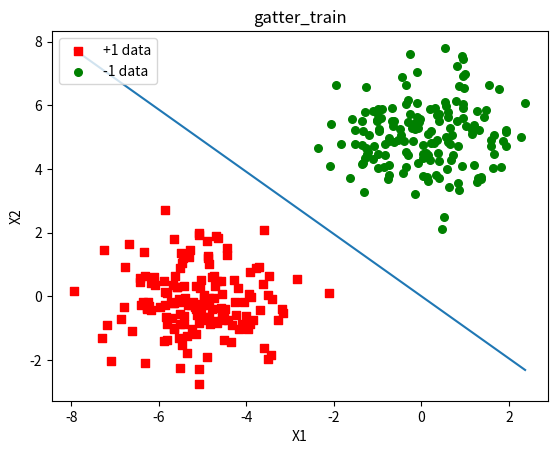
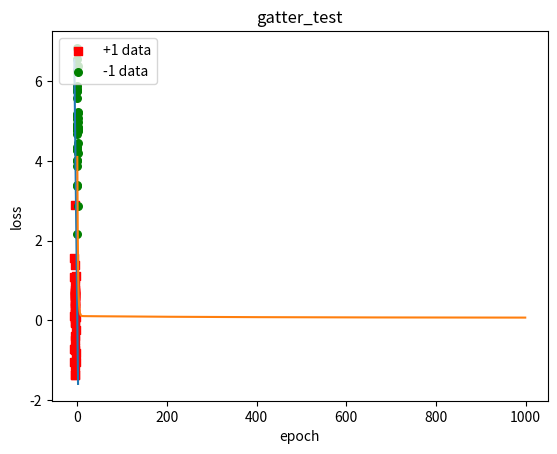
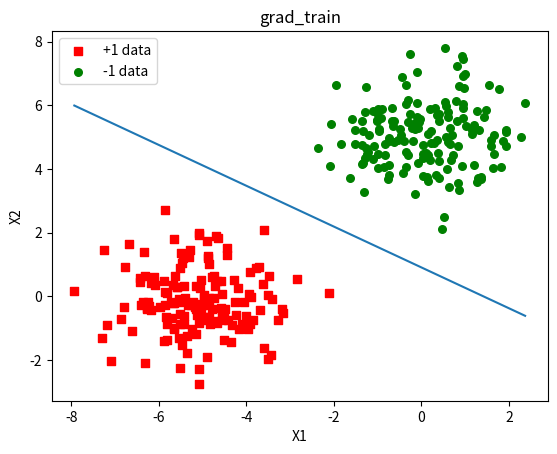
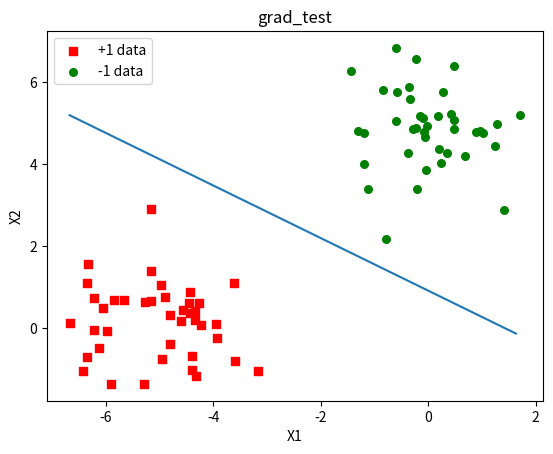
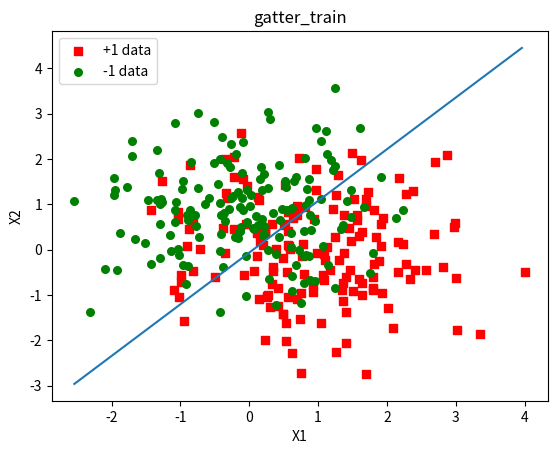
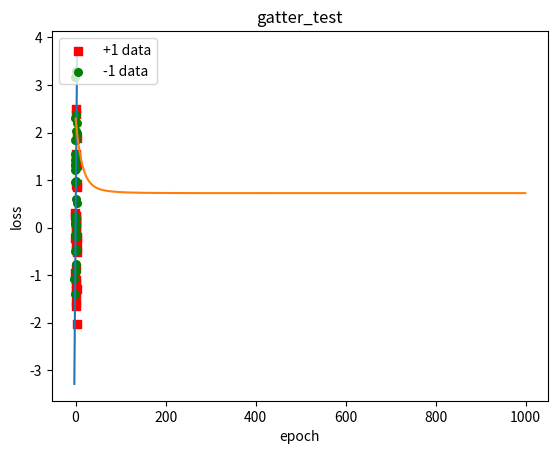
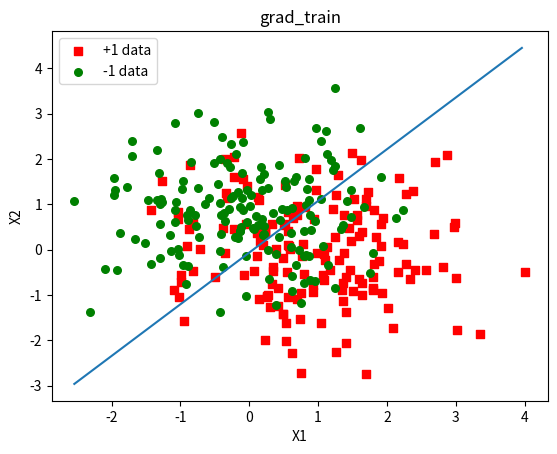
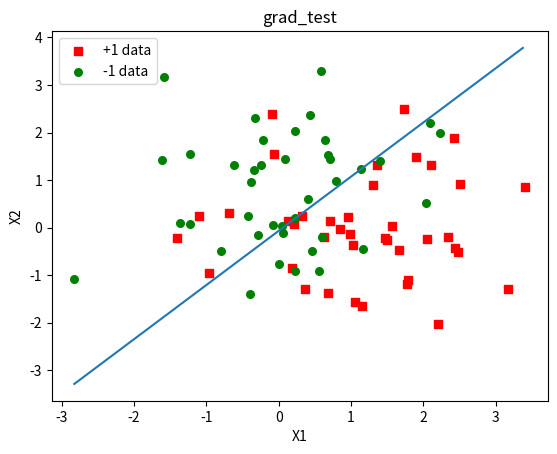

Reproduce these figures in Python, in order.
import numpy as np
import math
import matplotlib.pyplot as plt
import time


def Gatter(X, Y):
    """

    :param X: 默认X已经增广化， X:3*320
    :param Y: 列向量
    :return:
    """
    # X的广义逆
    X1 = np.dot(np.linalg.inv((np.dot(X, np.transpose(X)))), X)
    # W^*
    W = np.dot(X1, Y)
    return W


def Grad(X, Y, learning_rate, epochs):
    """

    :param epochs:
    :param learning_rate:
    :param X:
    :param Y:
    :return:
    """
    m, n = X.shape
    # 初始化权重
    W0 = np.random.random(m)
    Wt = W0
    k = 0
    loss_record = np.array([])
    for k in range(epochs):
        loss = 0
        grad = np.zeros(m)
        for i in range(n):
            loss += (np.dot(Wt, X[:, i]) - Y[i]) ** 2
            grad += (np.dot(Wt, X[:, i]) - Y[i]) * X[:, i]
        loss_record = np.append(loss_record, loss / n)
        Wt = Wt - learning_rate * (2 * grad / n)
        if np.linalg.norm(grad) < 1e-10:
            break
    x = np.arange(k + 1)
    plt.plot(x, loss_record)
    plt.xlabel('epoch')
    plt.ylabel('loss')
    plt.show()
    return Wt


def random(X, Y):
    m, n = X.shape
    indices = np.random.permutation(n)
    rand_X = X[:, indices]
    rand_Y = Y[indices]
    return rand_X, rand_Y


def SGD(X, Y, learning_rate, epochs, batch_size):
    """

    :param batch_size:
    :param epochs:
    :param learning_rate:
    :param X:
    :param Y:
    :return:
    """
    m, n = X.shape
    # 初始化权重
    W0 = np.random.random(m)
    Wt = W0
    k = 0
    loss_record = np.array([])
    for k in range(epochs):
        X, Y = random(X, Y)
        for batch in range(int(X.shape[1] / batch_size)):
            Xi = X[:, (batch * batch_size): (batch + 1) * batch_size]
            Yi = Y[(batch * batch_size): (batch + 1) * batch_size]
            loss = 0
            grad = np.zeros(Xi.shape[0])
            for i in range(Xi.shape[1]):
                loss += (np.dot(Wt, Xi[:, i]) - Yi[i]) ** 2
                grad += (np.dot(Wt, Xi[:, i]) - Yi[i]) * Xi[:, i]
            loss_record = np.append(loss_record, loss / Xi.shape[1])
            Wt = Wt - learning_rate * (2 * grad / Xi.shape[1])
            if np.linalg.norm(grad) < 1e-10:
                x = np.arange(k + 1)
                plt.plot(x, loss_record)
                plt.xlabel('epoch')
                plt.ylabel('loss')
                plt.show()
                return Wt

    # x = np.arange(k + 1)
    # plt.plot(x, loss_record[])
    # plt.xlabel('epoch')
    # plt.ylabel('loss')
    # plt.show()
    return Wt


def plot(train_data, train_label, w, title):
    m, n = train_data.shape
    x1 = x2 = y1 = y2 = np.array([])
    for i in range(n):
        if train_label[i] == 1:
            x1 = np.append(x1, train_data[1][i])
            y1 = np.append(y1, train_data[2][i])
        elif train_label[i] == -1:
            x2 = np.append(x2, train_data[1][i])
            y2 = np.append(y2, train_data[2][i])
    P = plt.figure()
    ax = plt.subplot(111)
    ax.scatter(x1, y1, s=30, c='red', marker='s', label='+1 data')
    ax.scatter(x2, y2, s=30, c='green', label='-1 data')
    a, b = np.amax(train_data[1, :]), np.amin(train_data[1, :])
    x = np.arange(b, a, 0.1)
    y = (-w[0] - w[1] * x) / w[2]
    ax.plot(x, y)
    plt.xlabel('X1')
    plt.ylabel('X2')
    plt.title(title)
    plt.legend(loc="upper left")
    plt.show()


def Accuracy(data, label, W):
    m, n = data.shape
    num = 0
    # 数据增广化
    # data = np.column_stack([1 * (np.ones(m)), data])
    for i in range(n):
        if work(data[:, i], W) == label[i]:
            num += 1
    return num / n


def work(x, w):
    a = sum(np.multiply(x, w))
    if a > 0:
        return 1
    elif a == 0:
        return 0
    else:
        return -1


def Train(mean1, mean2, cov, number):
    """

    :param mean1:
    :param mean2:
    :param cov:
    :param number:
    :return:
    """
    data1 = np.transpose(np.random.multivariate_normal(mean1, cov, number))
    data2 = np.transpose(np.random.multivariate_normal(mean2, cov, number))

    m, n = data1.shape
    # 数据增广化
    data1 = np.vstack([np.ones(n), data1])
    data2 = np.vstack([np.ones(n), data2])

    train_data = np.hstack([data1[:, 0:int(0.8 * number)], data2[:, 0:int(0.8 * number)]])
    train_label = np.hstack([np.ones(int(0.8 * number)), -1 * np.ones(int(0.8 * number))])
    test_data = np.hstack([data1[:, int(0.8 * number):], data2[:, int(0.8 * number):]])
    test_label = np.hstack([np.ones(int(0.2 * number)), -1 * np.ones(int(0.2 * number))])

    # 广义逆
    start_time1 = time.time()
    W = Gatter(train_data, train_label)
    end_time1 = time.time()
    plot(train_data, train_label, W, 'gatter_train')
    plot(test_data, test_label, W, 'gatter_test')

    print('使用广义逆算法的结果：W = (%.2f,%.2f,%.2f)' % (W[0], W[1], W[2]))
    acc_train_gatter = Accuracy(train_data, train_label, W)
    acc_test_gatter = Accuracy(test_data, test_label, W)
    print('在训练集上分类正确率：', acc_train_gatter, ', 在测试集上分类正确率：', acc_test_gatter)
    print('广义逆算法运行时间：%.6fms' % ((end_time1 - start_time1) * 1000))

    start_time2 = time.time()
    W2 = Grad(train_data, train_label, learning_rate=0.01, epochs=1000)
    # W2 = SGD(train_data, train_label, learning_rate=0.01, epochs=1000, batch_size=20)
    end_time2 = time.time()
    plot(train_data, train_label, W2, 'grad_train')
    plot(test_data, test_label, W2, 'grad_test')

    print('使用梯度下降法的结果：W = (%.2f,%.2f,%.2f)' % (W2[0], W2[1], W2[2]))
    acc_train_grad = Accuracy(train_data, train_label, W2)
    acc_test_grad = Accuracy(test_data, test_label, W2)
    print('在训练集上分类正确率：', acc_train_grad, ', 在测试集上分类正确率：', acc_test_grad)
    print('梯度下降算法运行时间：%.2f ms' % ((end_time2 - start_time2) * 1000))


cov = np.eye(2)
print('情况1：')
mean1 = np.array([-5, 0])
mean2 = np.array([0, 5])
Train(mean1, mean2, cov, number=200)

print('情况2：')
mean3 = np.array([1, 0])
mean4 = np.array([0, 1])
Train(mean3, mean4, cov, number=200)
